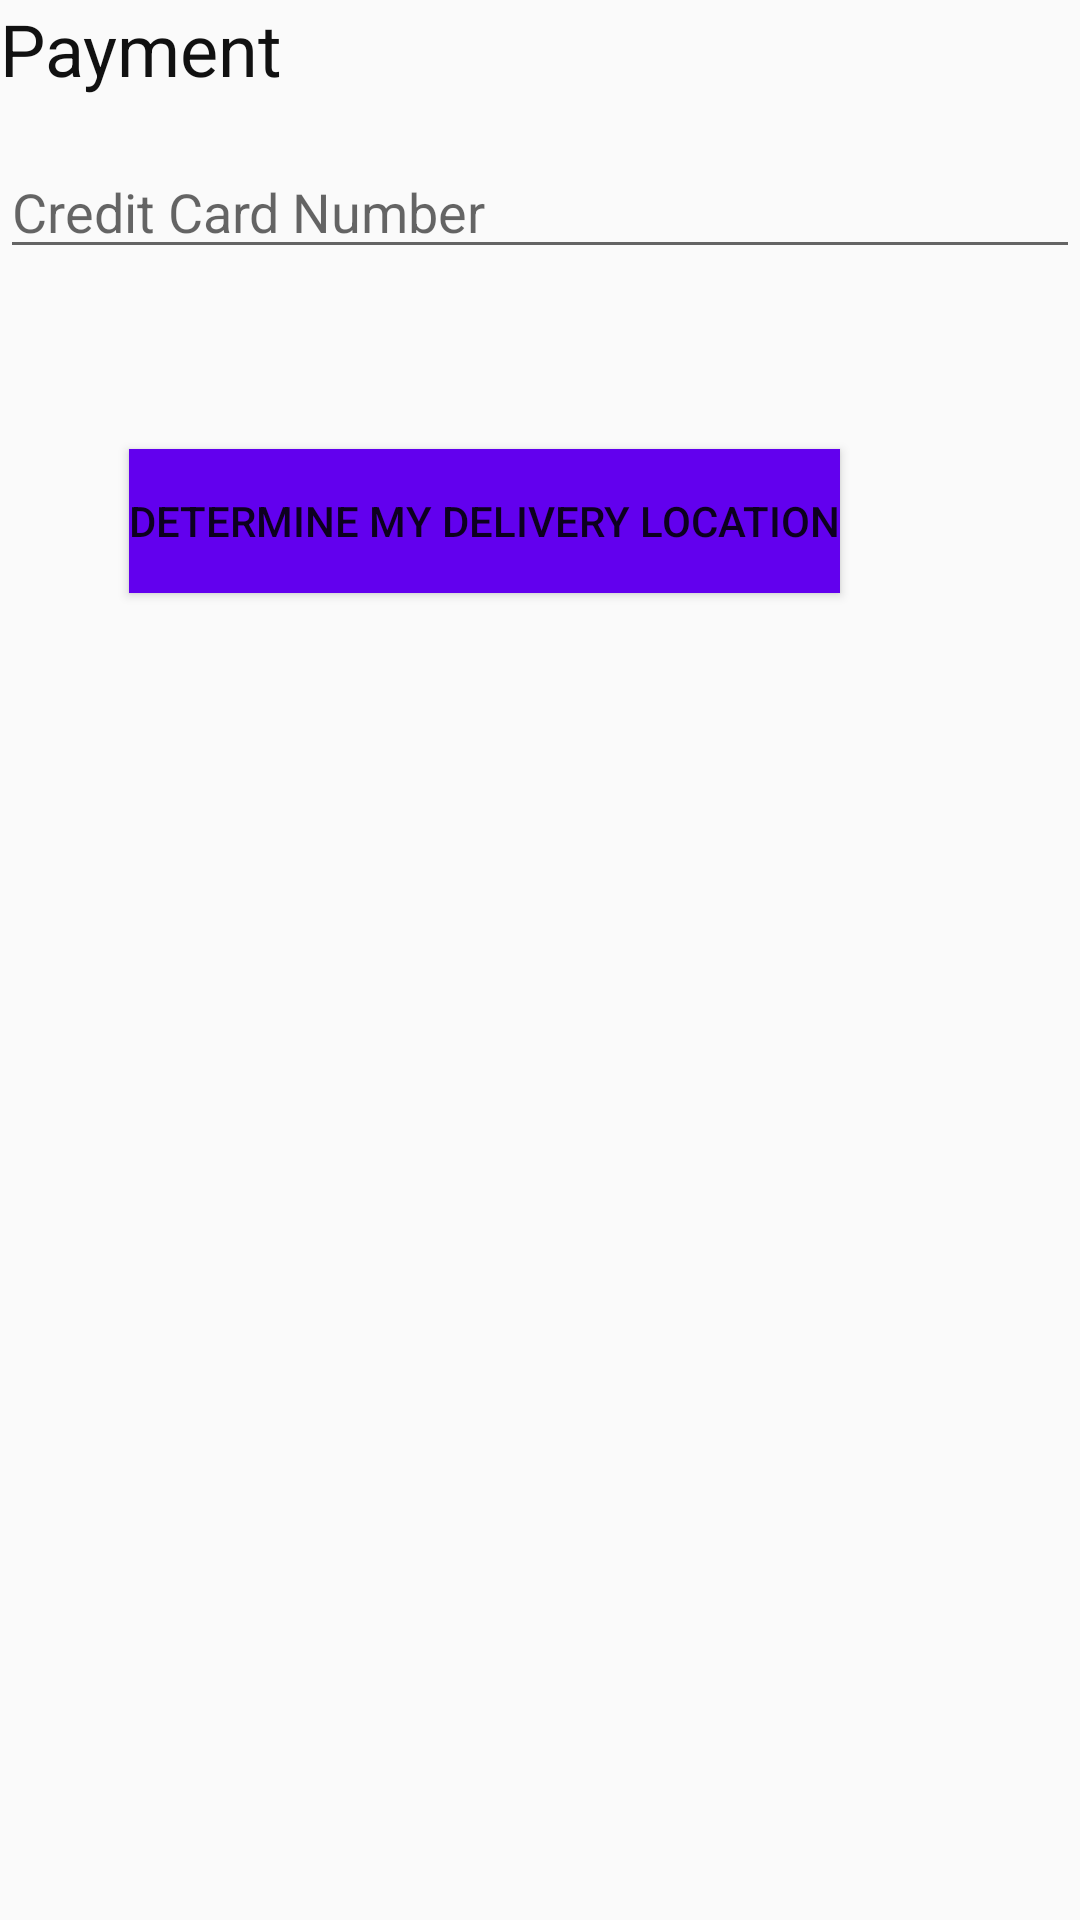

Write the Android layout XML for this screen, with the resource values it uses.
<!-- AndroidManifest.xml: application theme AppTheme -->
<!-- res/layout/dialoge.xml -->
<?xml version="1.0" encoding="utf-8"?>
<LinearLayout xmlns:android="http://schemas.android.com/apk/res/android"
    android:orientation="vertical"
    android:layout_width="400dp"
    android:layout_height="wrap_content"
    android:layout_margin="16dp">

    <TextView
        android:layout_width="wrap_content"
        android:layout_height="wrap_content"
        android:text="Payment"
        android:textSize="24sp"
        android:textColor="#111111"
        android:layout_marginBottom="16dp"/>

    <EditText
        android:layout_width="match_parent"
        android:layout_height="wrap_content"
        android:hint="Credit Card Number"
        android:inputType="text"
        android:imeOptions="actionNext"
        android:id="@+id/credit"/>
    <Button
        android:layout_width="wrap_content"
        android:layout_height="wrap_content"
        android:layout_gravity="end"
        android:text="Determine my delivery location"
        android:layout_marginTop="60dp"
        android:gravity="center"
        android:layout_marginRight="80dp"
        android:background="@color/colorPrimary"
        android:id="@+id/map_open"/>
</LinearLayout>
<!-- resources referenced by this layout -->
<resources>
  <style name="AppTheme" parent="Theme.AppCompat.Light.DarkActionBar">
          
          <item name="colorPrimary">@color/colorPrimary</item>
          <item name="colorPrimaryDark">@color/colorPrimaryDark</item>
          <item name="colorAccent">@color/colorAccent</item>
      </style>
  <!-- not gathered from this repository: default colours our renderer supplied (Android Studio template values) -->
  <color name="colorPrimary">#FF6200EE</color>
  <color name="colorPrimaryDark">#FF3700B3</color>
  <color name="colorAccent">#FF03DAC5</color>
</resources>
